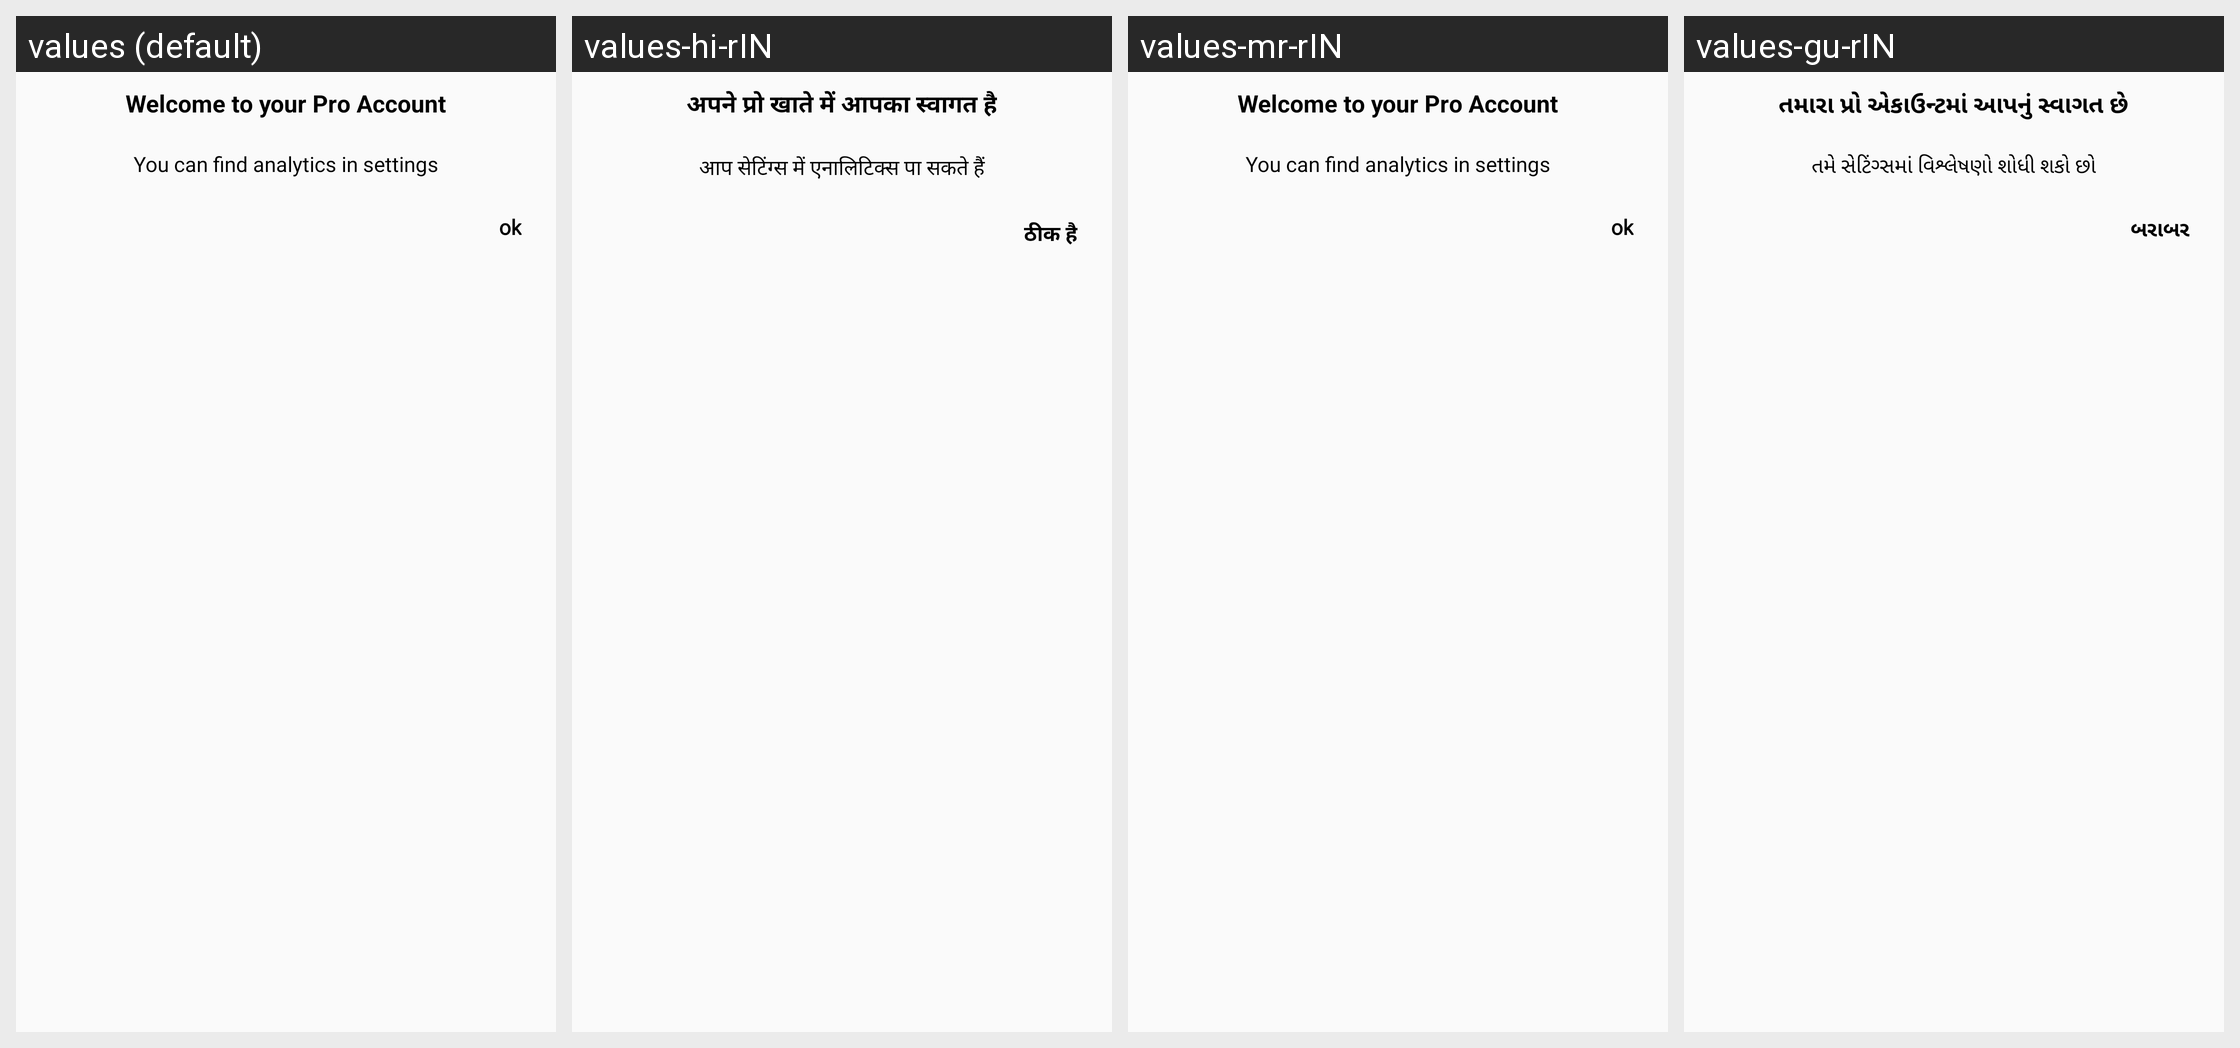

For this localized Android screen grid, give each drawn string resource with its value in every locale shown.
Android screen res/layout/dialog_pro_acc.xml rendered under 4 locales, left to right: values (default), values-hi-rIN, values-mr-rIN, values-gu-rIN. Device: Nexus 5 (rendered at 1080×1920; each locale shown at half size, 540×960, under a caption strip naming it); theme AppTheme.
Strings drawn on this screen, with the default value and each locale's value (text and hints the layout hard-codes, and strings that could not be matched under every locale, appear in the picture but are not listed):

welcome_to_your_pro_account
  values: Welcome to your Pro Account
  values-hi-rIN: अपने प्रो खाते में आपका स्वागत है
  values-mr-rIN: Welcome to your Pro Account
  values-gu-rIN: તમારા પ્રો એકાઉન્ટમાં આપનું સ્વાગત છે

you_can_find_analytics_in_settings
  values: You can find analytics in settings
  values-hi-rIN: आप सेटिंग्स में एनालिटिक्स पा सकते हैं
  values-mr-rIN: You can find analytics in settings
  values-gu-rIN: તમે સેટિંગ્સમાં વિશ્લેષણો શોધી શકો છો

ok
  values: ok
  values-hi-rIN: ठीक है
  values-mr-rIN: ok
  values-gu-rIN: બરાબર
